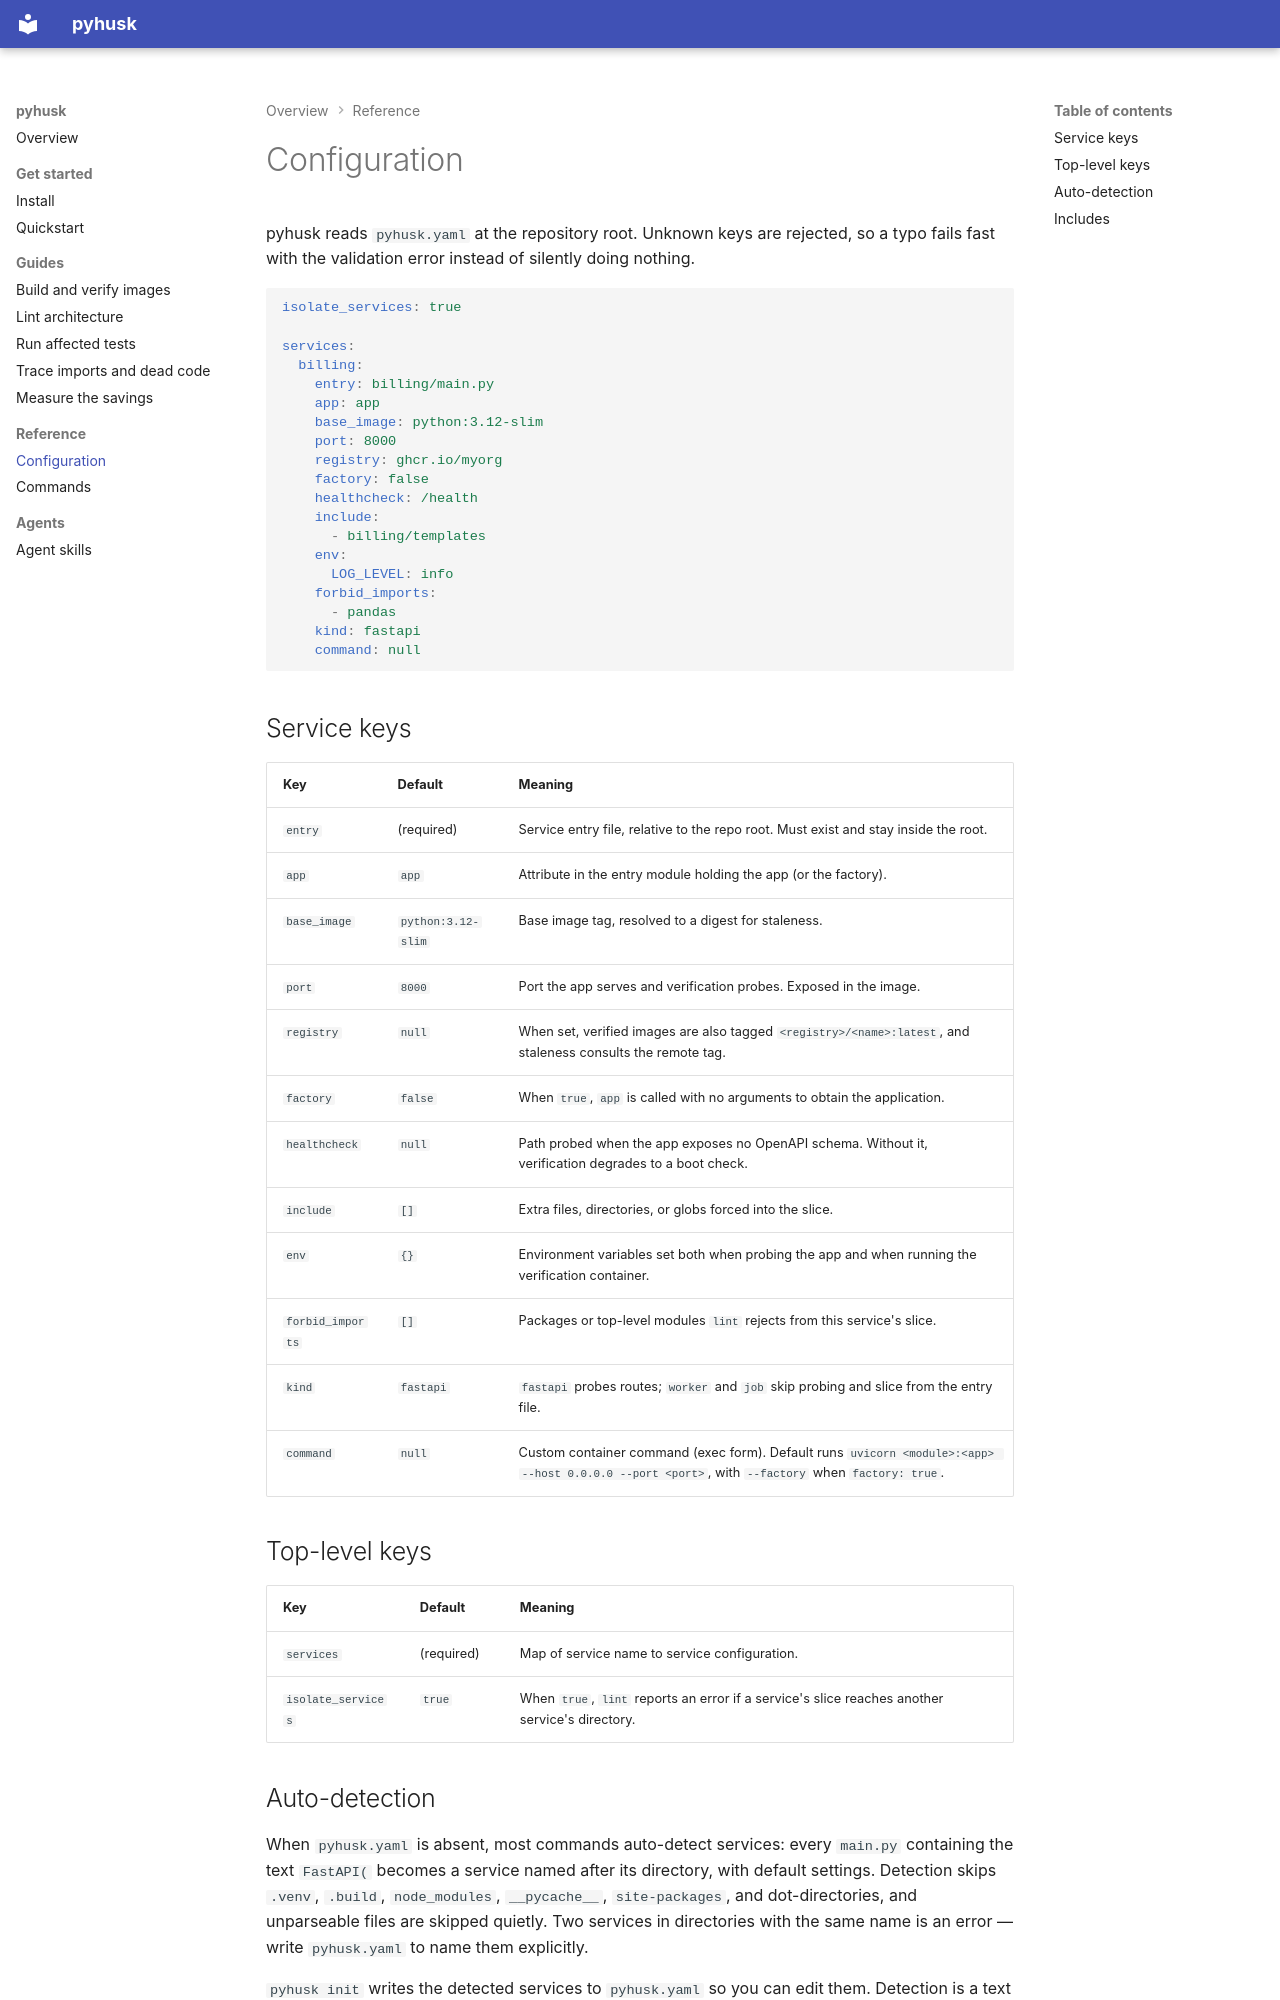

repository: a-elhaag/pyhusk · page: reference/configuration/index.html · generator: mkdocs

# Configuration

pyhusk reads `pyhusk.yaml` at the repository root. Unknown keys are rejected,
so a typo fails fast with the validation error instead of silently doing
nothing.

```yaml
isolate_services: true

services:
  billing:
    entry: billing/main.py
    app: app
    base_image: python:3.12-slim
    port: 8000
    registry: ghcr.io/myorg
    factory: false
    healthcheck: /health
    include:
      - billing/templates
    env:
      LOG_LEVEL: info
    forbid_imports:
      - pandas
    kind: fastapi
    command: null
```

## Service keys

| Key | Default | Meaning |
|---|---|---|
| `entry` | (required) | Service entry file, relative to the repo root. Must exist and stay inside the root. |
| `app` | `app` | Attribute in the entry module holding the app (or the factory). |
| `base_image` | `python:3.12-slim` | Base image tag, resolved to a digest for staleness. |
| `port` | `8000` | Port the app serves and verification probes. Exposed in the image. |
| `registry` | `null` | When set, verified images are also tagged `<registry>/<name>:latest`, and staleness consults the remote tag. |
| `factory` | `false` | When `true`, `app` is called with no arguments to obtain the application. |
| `healthcheck` | `null` | Path probed when the app exposes no OpenAPI schema. Without it, verification degrades to a boot check. |
| `include` | `[]` | Extra files, directories, or globs forced into the slice. |
| `env` | `{}` | Environment variables set both when probing the app and when running the verification container. |
| `forbid_imports` | `[]` | Packages or top-level modules `lint` rejects from this service's slice. |
| `kind` | `fastapi` | `fastapi` probes routes; `worker` and `job` skip probing and slice from the entry file. |
| `command` | `null` | Custom container command (exec form). Default runs `uvicorn <module>:<app> --host 0.0.0.0 --port <port>`, with `--factory` when `factory: true`. |

## Top-level keys

| Key | Default | Meaning |
|---|---|---|
| `services` | (required) | Map of service name to service configuration. |
| `isolate_services` | `true` | When `true`, `lint` reports an error if a service's slice reaches another service's directory. |
